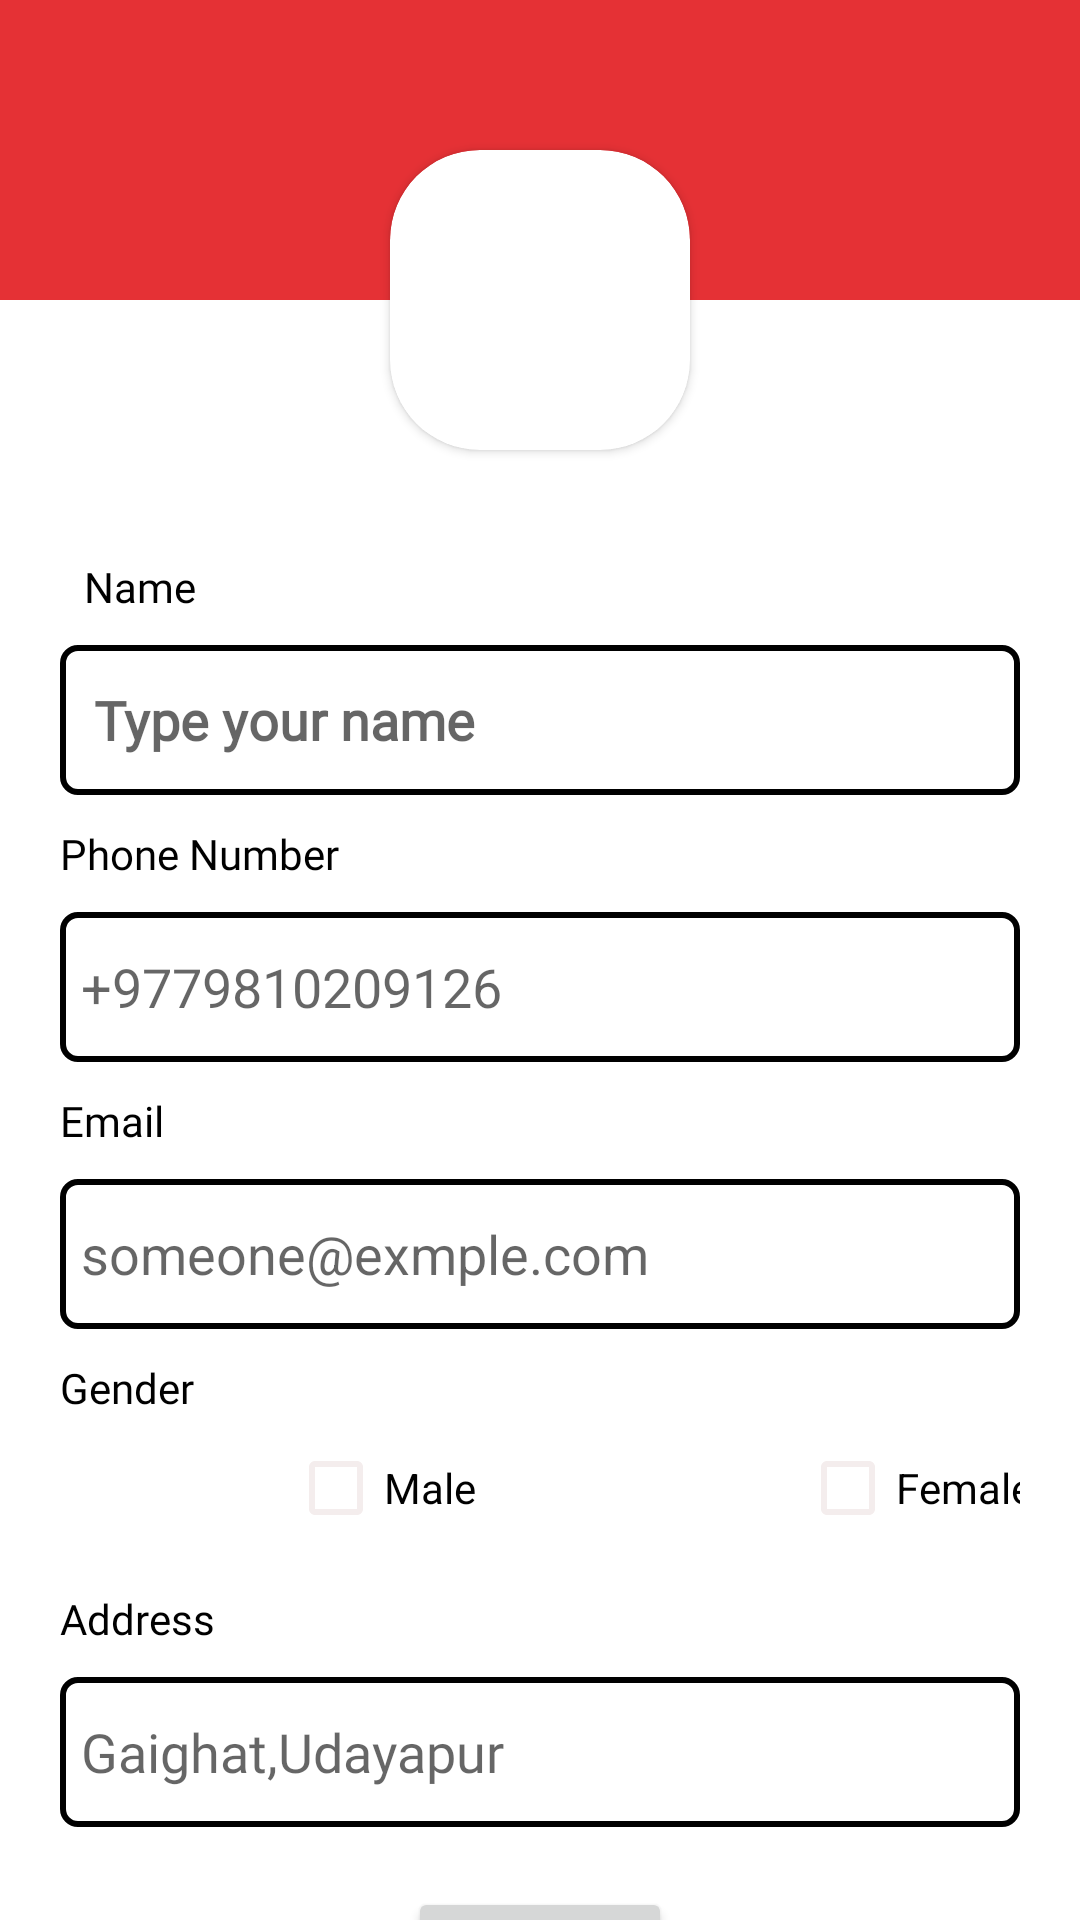

This screen was rendered from an Android layout file. Write that file and the resources it references.
<!-- AndroidManifest.xml: application theme Theme.Travelo -->
<!-- res/layout/fragment_profile_edit.xml -->
<?xml version="1.0" encoding="utf-8"?>
<androidx.constraintlayout.widget.ConstraintLayout xmlns:android="http://schemas.android.com/apk/res/android"
    xmlns:app="http://schemas.android.com/apk/res-auto"
    xmlns:tools="http://schemas.android.com/tools"
    android:layout_width="match_parent"
    android:layout_height="match_parent"
    tools:context=".Fragments.ProfileEditFragment">


    <ImageView
        android:id="@+id/backgroundImage"
        android:layout_width="match_parent"
        android:layout_height="100dp"
        android:scaleType="centerCrop"
        android:src="@color/theme1"
        app:layout_constraintEnd_toEndOf="parent"
        app:layout_constraintHorizontal_bias="0.0"
        app:layout_constraintStart_toStartOf="parent"
        app:layout_constraintTop_toTopOf="parent" />


    <androidx.cardview.widget.CardView
        android:id="@+id/image_card"
        android:layout_width="100dp"
        android:layout_height="100dp"
        android:elevation="12dp"
        app:cardCornerRadius="30dp"
        app:layout_constraintBottom_toBottomOf="@id/backgroundImage"
        app:layout_constraintEnd_toEndOf="@id/backgroundImage"
        app:layout_constraintStart_toStartOf="@id/backgroundImage"
        app:layout_constraintTop_toBottomOf="@id/backgroundImage">

        <ImageView
            android:id="@+id/user_image"
            android:layout_width="match_parent"
            android:layout_height="match_parent"
           android:src="@drawable/profiletest"
            android:scaleType="centerCrop" />
    </androidx.cardview.widget.CardView>

    <androidx.constraintlayout.widget.ConstraintLayout
        android:layout_width="match_parent"
        android:layout_height="wrap_content"
        android:layout_margin="20dp"

        app:layout_constraintEnd_toEndOf="parent"
        app:layout_constraintHorizontal_bias="0.473"
        app:layout_constraintStart_toStartOf="parent"
        app:layout_constraintTop_toBottomOf="@id/image_card">

        <TextView

            android:id="@+id/textView15"
            android:layout_width="wrap_content"
            android:layout_height="wrap_content"
            android:layout_marginStart="8dp"
            android:layout_marginTop="16dp"
            android:fontFamily="@font/regular"
            android:text="Name"
            android:textColor="@color/black"
            app:layout_constraintStart_toStartOf="parent"
            app:layout_constraintTop_toTopOf="parent" />

        <EditText
            android:id="@+id/user_name"
            android:layout_width="match_parent"
            android:layout_height="50dp"
            android:layout_marginTop="10dp"
            android:background="@drawable/edittext_background_box"
            android:fontFamily="@font/regular"
            android:hint=" Type your name"
            android:padding="7dp"

            android:textColor="@color/black"
            android:textStyle="bold"
            android:theme="@style/MyEditTextTheme"
            app:layout_constraintEnd_toEndOf="parent"
            app:layout_constraintHorizontal_bias="0.0"
            app:layout_constraintStart_toStartOf="@+id/textView15"
            app:layout_constraintTop_toBottomOf="@+id/textView15"
            tools:ignore="TouchTargetSizeCheck" />

        <TextView

            android:id="@+id/phone_text"
            android:layout_width="wrap_content"
            android:layout_height="wrap_content"
            android:layout_marginTop="10dp"
            android:fontFamily="@font/regular"
            android:text="Phone Number"
            android:textColor="@color/black"
            app:layout_constraintStart_toStartOf="parent"
            app:layout_constraintTop_toBottomOf="@id/user_name" />

        <EditText

            android:id="@+id/user_phone"
            android:layout_width="match_parent"
            android:layout_height="50dp"
            android:hint="@string/hint_phone"
            android:inputType="number"
            android:layout_marginTop="10dp"
            android:padding="7dp"
            android:background="@drawable/edittext_background_box"
            android:textColor="@color/black"
            android:theme="@style/MyEditTextTheme"
            app:layout_constraintEnd_toEndOf="parent"
            app:layout_constraintStart_toStartOf="parent"
            app:layout_constraintTop_toBottomOf="@id/phone_text"
            tools:ignore="TouchTargetSizeCheck" />

        <TextView
            android:id="@+id/email_address"
            android:layout_width="wrap_content"
            android:layout_height="wrap_content"
            android:layout_marginTop="10dp"
            android:fontFamily="@font/regular"
            android:text="Email"
            android:textColor="@color/black"
            app:layout_constraintStart_toStartOf="parent"
            app:layout_constraintTop_toBottomOf="@id/user_phone" />

        <EditText
            android:id="@+id/user_email"
            android:layout_width="match_parent"
            android:layout_height="50dp"
            android:hint="someone@exmple.com"
            android:inputType="textEmailAddress"
            android:textColor="@color/black"
            android:layout_marginTop="10dp"
            android:padding="7dp"
            android:background="@drawable/edittext_background_box"
            android:theme="@style/MyEditTextTheme"
            app:layout_constraintEnd_toEndOf="parent"
            app:layout_constraintStart_toStartOf="parent"
            app:layout_constraintTop_toBottomOf="@id/email_address"
            tools:ignore="TouchTargetSizeCheck" />

        <TextView
            android:id="@+id/gender"
            android:layout_width="wrap_content"
            android:layout_height="wrap_content"
            android:layout_marginTop="10dp"
            android:fontFamily="@font/regular"
            android:text="Gender"
            android:textColor="@color/black"
            app:layout_constraintStart_toStartOf="parent"
            app:layout_constraintTop_toBottomOf="@id/user_email" />

        <CheckBox
            android:id="@+id/male_checkBox"
            android:layout_width="wrap_content"
            android:layout_height="wrap_content"
            android:layout_marginStart="76dp"
            android:text="Male"
            android:theme="@style/MyEditTextTheme"
            app:layout_constraintStart_toStartOf="parent"
            app:layout_constraintTop_toBottomOf="@id/gender" />

        <CheckBox
            android:id="@+id/female_checkBox"
            android:layout_width="wrap_content"
            android:layout_height="wrap_content"
            android:layout_marginStart="108dp"
            android:text="Female"
            android:theme="@style/MyEditTextTheme"
            app:layout_constraintBottom_toBottomOf="@+id/male_checkBox"
            app:layout_constraintStart_toEndOf="@+id/male_checkBox"
            app:layout_constraintTop_toTopOf="@+id/male_checkBox"
            app:layout_constraintVertical_bias="0.0" />

        <TextView
                    android:id="@+id/address"
                    android:textColor="@color/black"
                    android:layout_width="wrap_content"
                    android:layout_height="wrap_content"
                    android:layout_marginTop="10dp"
                    android:fontFamily="@font/regular"
                    android:text="Address"
                    app:layout_constraintStart_toStartOf="parent"
                    app:layout_constraintTop_toBottomOf="@id/male_checkBox" />

                <EditText
                    android:id="@+id/user_address"
                    android:layout_width="match_parent"
                    android:layout_height="50dp"
                    android:layout_marginTop="10dp"
                    android:background="@drawable/edittext_background_box"
                    android:fontFamily="@font/regular"
                    android:hint="Gaighat,Udayapur"
                    android:inputType="text"
                    android:padding="7dp"
                    android:textColor="@color/black"
                    android:theme="@style/MyEditTextTheme"
                    app:layout_constraintStart_toStartOf="parent"
                    app:layout_constraintTop_toBottomOf="@id/address"
                    tools:ignore="TouchTargetSizeCheck" />

                <Button
                    android:layout_marginTop="20dp"
                    android:id="@+id/update_user"
                    android:layout_width="wrap_content"
                    android:layout_height="wrap_content"
                    android:text="Update"
                    android:textColor="@color/black"
                    app:layout_constraintEnd_toEndOf="parent"
                    app:layout_constraintStart_toStartOf="parent"
                    app:layout_constraintTop_toBottomOf="@id/user_address" />


            </androidx.constraintlayout.widget.ConstraintLayout>


        </androidx.constraintlayout.widget.ConstraintLayout>
<!-- resources referenced by this layout -->
<resources>
  <color name="black">#FF000000</color>
  <color name="theme1">#E53135</color>
  <!-- drawable edittext_background_box (drawable) -->
  <?xml version="1.0" encoding="utf-8"?>
  <shape
      android:shape="rectangle"
      xmlns:android="http://schemas.android.com/apk/res/android">
      <stroke android:color="@color/black"
          android:width="2dp"/>
      <solid
          android:color="@color/white"/>
      <corners
          android:radius="5dp"/>
  
  </shape>
  <string name="hint_phone">+9779810209126</string>
  <style name="MyEditTextTheme">
          <item name="colorControlNormal">#F4EDED</item>
          <item name="colorControlActivated">@color/theme1</item>
          <item name="colorControlHighlight">@color/theme1</item>
      </style>
  <style name="Theme.Travelo" parent="Theme.MaterialComponents.Light.NoActionBar">
          
          <item name="android:windowLightStatusBar">true</item>
          <item name="colorPrimary">@color/white</item>
          //color primary is for toolbar
          <item name="colorPrimaryVariant">@color/white</item>
          //colorprimary variant is for status bar
          <item name="colorOnPrimary">@color/white</item>
          
          <item name="colorSecondary">@color/teal_200</item>
          <item name="colorSecondaryVariant">@color/teal_700</item>
          <item name="colorOnSecondary">@color/black</item>
          
  
          <item name="android:statusBarColor">?attr/colorPrimaryVariant</item>
          
  
  
  
  
      </style>
  <color name="white">#FFFFFFFF</color>
  <color name="teal_200">#FF03DAC5</color>
  <color name="teal_700">#FF018786</color>
</resources>
